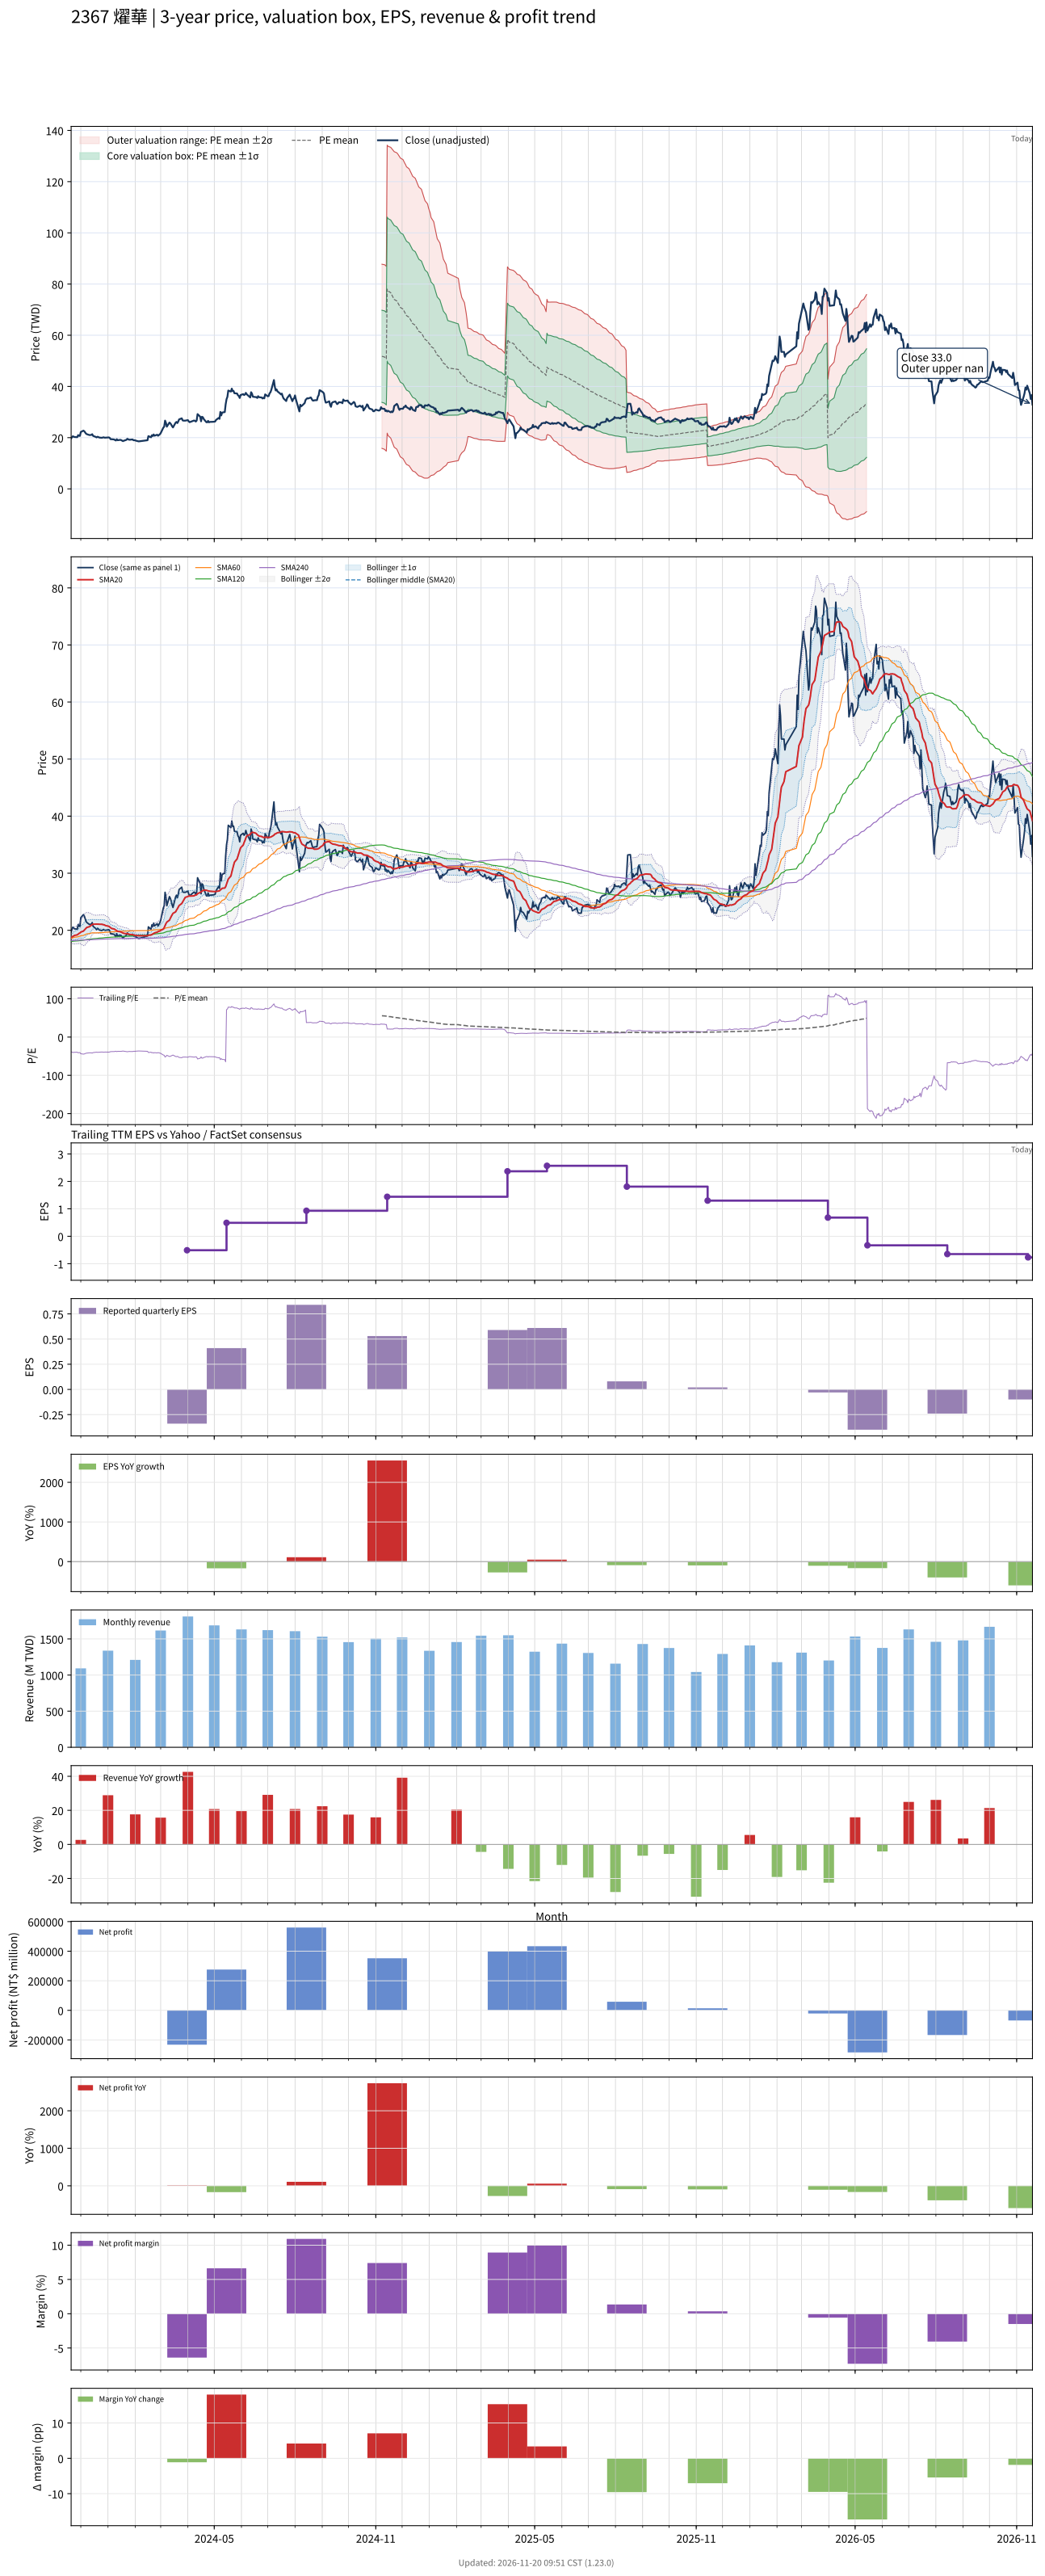

Data behind this chart, as committed beside it:
# chart-version: skill-stock-dynamic-val…
date, close, available_date, period_end, eps, ttm_eps, pe, pe_mean, pe_std, price_m2, price_m1, price_mean, price_p1, price_p2, forward_eps, forward_pe, forward_pe_mean, forward_pe_std, forward_price_m2, forward_price_m1, forward_price_mean, forward_price_p1, forward_price_p2, sma20
2023-11-20, 19.7, 2023-11-14, 2023-09-30, 0.02, -0.51, -38.63, , , , , , , , , , , , , , , , , 18.76
2023-11-21, 20.2, 2023-11-14, 2023-09-30, 0.02, -0.51, -39.61, , , , , , , , , , , , , , , , , 18.83
2023-11-22, 20.55, 2023-11-14, 2023-09-30, 0.02, -0.51, -40.29, , , , , , , , , , , , , , , , , 18.93
2023-11-23, 20.35, 2023-11-14, 2023-09-30, 0.02, -0.51, -39.9, , , , , , , , , , , , , , , , , 19.02
2023-11-24, 20.25, 2023-11-14, 2023-09-30, 0.02, -0.51, -39.71, , , , , , , , , , , , , , , , , 19.11
2023-11-27, 20.2, 2023-11-14, 2023-09-30, 0.02, -0.51, -39.61, , , , , , , , , , , , , , , , , 19.2
2023-11-28, 21, 2023-11-14, 2023-09-30, 0.02, -0.51, -41.18, , , , , , , , , , , , , , , , , 19.32
2023-11-29, 20.7, 2023-11-14, 2023-09-30, 0.02, -0.51, -40.59, , , , , , , , , , , , , , , , , 19.45
2023-11-30, 20.7, 2023-11-14, 2023-09-30, 0.02, -0.51, -40.59, , , , , , , , , , , , , , , , , 19.53
2023-12-01, 22.2, 2023-11-14, 2023-09-30, 0.02, -0.51, -43.53, , , , , , , , , , , , , , , , , 19.68
2023-12-04, 22.75, 2023-11-14, 2023-09-30, 0.02, -0.51, -44.61, , , , , , , , , , , , , , , , , 19.86
2023-12-05, 22.5, 2023-11-14, 2023-09-30, 0.02, -0.51, -44.12, , , , , , , , , , , , , , , , , 20.03
2023-12-06, 22.05, 2023-11-14, 2023-09-30, 0.02, -0.51, -43.24, , , , , , , , , , , , , , , , , 20.2
2023-12-07, 21.55, 2023-11-14, 2023-09-30, 0.02, -0.51, -42.25, , , , , , , , , , , , , , , , , 20.36
2023-12-08, 21.35, 2023-11-14, 2023-09-30, 0.02, -0.51, -41.86, , , , , , , , , , , , , , , , , 20.51
2023-12-11, 21, 2023-11-14, 2023-09-30, 0.02, -0.51, -41.18, , , , , , , , , , , , , , , , , 20.64
2023-12-12, 21.05, 2023-11-14, 2023-09-30, 0.02, -0.51, -41.27, , , , , , , , , , , , , , , , , 20.77
2023-12-13, 21.05, 2023-11-14, 2023-09-30, 0.02, -0.51, -41.27, , , , , , , , , , , , , , , , , 20.89
2023-12-14, 21.35, 2023-11-14, 2023-09-30, 0.02, -0.51, -41.86, , , , , , , , , , , , , , , , , 20.99
2023-12-15, 20.7, 2023-11-14, 2023-09-30, 0.02, -0.51, -40.59, , , , , , , , , , , , , , , , , 21.06
2023-12-18, 20.3, 2023-11-14, 2023-09-30, 0.02, -0.51, -39.8, , , , , , , , , , , , , , , , , 21.09
2023-12-19, 20.1, 2023-11-14, 2023-09-30, 0.02, -0.51, -39.41, , , , , , , , , , , , , , , , , 21.09
2023-12-20, 20.35, 2023-11-14, 2023-09-30, 0.02, -0.51, -39.9, , , , , , , , , , , , , , , , , 21.07
2023-12-21, 20.25, 2023-11-14, 2023-09-30, 0.02, -0.51, -39.71, , , , , , , , , , , , , , , , , 21.07
2023-12-22, 20.05, 2023-11-14, 2023-09-30, 0.02, -0.51, -39.31, , , , , , , , , , , , , , , , , 21.06
2023-12-25, 19.95, 2023-11-14, 2023-09-30, 0.02, -0.51, -39.12, , , , , , , , , , , , , , , , , 21.05
2023-12-26, 20.05, 2023-11-14, 2023-09-30, 0.02, -0.51, -39.31, , , , , , , , , , , , , , , , , 21
2023-12-27, 20.15, 2023-11-14, 2023-09-30, 0.02, -0.51, -39.51, , , , , , , , , , , , , , , , , 20.97
2023-12-28, 20, 2023-11-14, 2023-09-30, 0.02, -0.51, -39.22, , , , , , , , , , , , , , , , , 20.94
2023-12-29, 20, 2023-11-14, 2023-09-30, 0.02, -0.51, -39.22, , , , , , , , , , , , , , , , , 20.83
2024-01-02, 20.1, 2023-11-14, 2023-09-30, 0.02, -0.51, -39.41, , , , , , , , , , , , , , , , , 20.7
2024-01-03, 19.9, 2023-11-14, 2023-09-30, 0.02, -0.51, -39.02, , , , , , , , , , , , , , , , , 20.57
2024-01-04, 19.4, 2023-11-14, 2023-09-30, 0.02, -0.51, -38.04, , , , , , , , , , , , , , , , , 20.43
2024-01-05, 19.4, 2023-11-14, 2023-09-30, 0.02, -0.51, -38.04, , , , , , , , , , , , , , , , , 20.32
2024-01-08, 19.3, 2023-11-14, 2023-09-30, 0.02, -0.51, -37.84, , , , , , , , , , , , , , , , , 20.22
2024-01-09, 19.05, 2023-11-14, 2023-09-30, 0.02, -0.51, -37.35, , , , , , , , , , , , , , , , , 20.12
2024-01-10, 18.9, 2023-11-14, 2023-09-30, 0.02, -0.51, -37.06, , , , , , , , , , , , , , , , , 20.02
2024-01-11, 19.4, 2023-11-14, 2023-09-30, 0.02, -0.51, -38.04, , , , , , , , , , , , , , , , , 19.93
2024-01-12, 19, 2023-11-14, 2023-09-30, 0.02, -0.51, -37.25, , , , , , , , , , , , , , , , , 19.82
2024-01-15, 19.15, 2023-11-14, 2023-09-30, 0.02, -0.51, -37.55, , , , , , , , , , , , , , , , , 19.74
2024-01-16, 19.05, 2023-11-14, 2023-09-30, 0.02, -0.51, -37.35, , , , , , , , , , , , , , , , , 19.68
2024-01-17, 18.85, 2023-11-14, 2023-09-30, 0.02, -0.51, -36.96, , , , , , , , , , , , , , , , , 19.61
2024-01-18, 18.65, 2023-11-14, 2023-09-30, 0.02, -0.51, -36.57, , , , , , , , , , , , , , , , , 19.53
2024-01-19, 18.8, 2023-11-14, 2023-09-30, 0.02, -0.51, -36.86, , , , , , , , , , , , , , , , , 19.46
2024-01-22, 19.15, 2023-11-14, 2023-09-30, 0.02, -0.51, -37.55, , , , , , , , , , , , , , , , , 19.41
2024-01-23, 19.55, 2023-11-14, 2023-09-30, 0.02, -0.51, -38.33, , , , , , , , , , , , , , , , , 19.39
2024-01-24, 19.35, 2023-11-14, 2023-09-30, 0.02, -0.51, -37.94, , , , , , , , , , , , , , , , , 19.36
2024-01-25, 19.2, 2023-11-14, 2023-09-30, 0.02, -0.51, -37.65, , , , , , , , , , , , , , , , , 19.31
2024-01-26, 19.2, 2023-11-14, 2023-09-30, 0.02, -0.51, -37.65, , , , , , , , , , , , , , , , , 19.27
2024-01-29, 19.3, 2023-11-14, 2023-09-30, 0.02, -0.51, -37.84, , , , , , , , , , , , , , , , , 19.23
2024-01-30, 19, 2023-11-14, 2023-09-30, 0.02, -0.51, -37.25, , , , , , , , , , , , , , , , , 19.18
2024-01-31, 19, 2023-11-14, 2023-09-30, 0.02, -0.51, -37.25, , , , , , , , , , , , , , , , , 19.14
2024-02-01, 18.95, 2023-11-14, 2023-09-30, 0.02, -0.51, -37.16, , , , , , , , , , , , , , , , , 19.11
2024-02-02, 18.8, 2023-11-14, 2023-09-30, 0.02, -0.51, -36.86, , , , , , , , , , , , , , , , , 19.08
2024-02-05, 18.55, 2023-11-14, 2023-09-30, 0.02, -0.51, -36.37, , , , , , , , , , , , , , , , , 19.05
2024-02-15, 19, 2023-11-14, 2023-09-30, 0.02, -0.51, -37.25, , , , , , , , , , , , , , , , , 19.04
2024-02-16, 20.6, 2023-11-14, 2023-09-30, 0.02, -0.51, -40.39, , , , , , , , , , , , , , , , , 19.13
2024-02-19, 20.15, 2023-11-14, 2023-09-30, 0.02, -0.51, -39.51, , , , , , , , , , , , , , , , , 19.16
2024-02-20, 20.95, 2023-11-14, 2023-09-30, 0.02, -0.51, -41.08, , , , , , , , , , , , , , , , , 19.26
... 668 more rows
